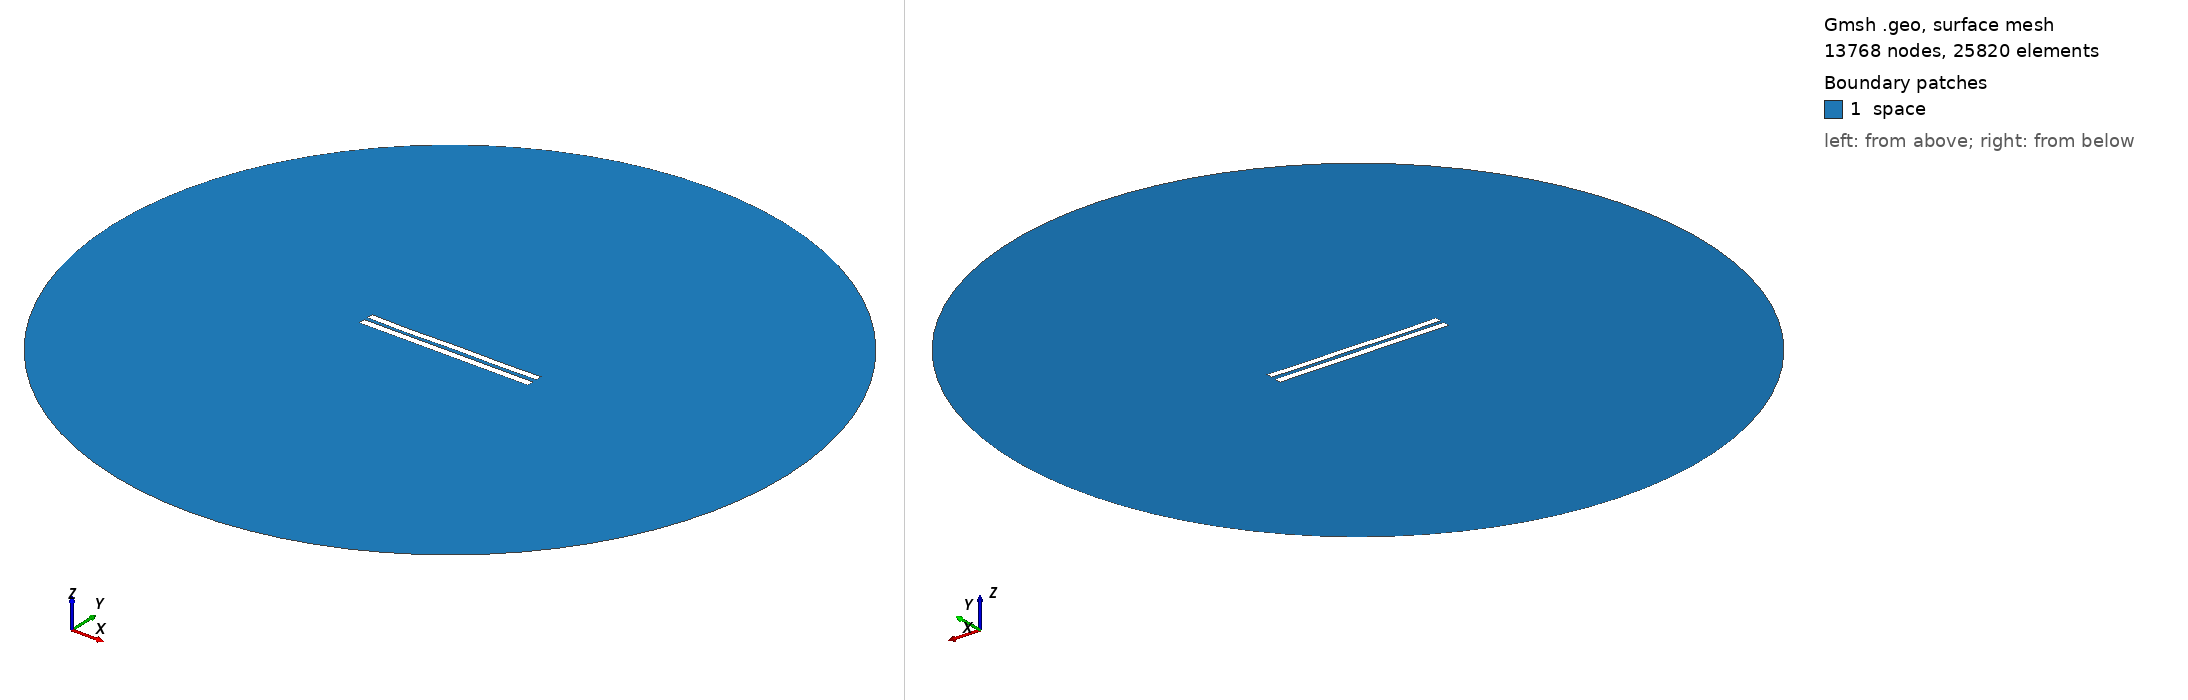

Gmsh geometry script, surface-meshed: 13768 nodes, 25820 surface elements. Boundary patches (legend numbers): 1 space. Left view from above one corner, right view from below the opposite corner. Legend entries are the model's physical surfaces. The drawing asked Gmsh for element sizes between 1% and 20% of the model's largest extent; the script's own settings can give other sizes.

=== 5406.geo (drawn) ===
//---------------------------------------
// Geometry kernel
//---------------------------------------

SetFactory("OpenCASCADE");



//---------------------------------------
// Parameters of the geometry
//---------------------------------------

// Overetch of the upper plate
overetch = 0.125;

// Distance between the plates
distance = 2.25;

// Discretization over the x axis (for the deformation)
nx = 50; 

// Length of the plate
L = 100 - overetch; 

// Number of modes
n = 4; 

// 1st mode coefficient
coeff(1) = 0.07499999999999998;
beta(1) = 0.596864 * 3.1415926535 / L;

// 2nd mode coefficient
coeff(2) = -0.075;
beta(2) = 1.49418 * 3.1415926535 / L;

// 3rd mode coefficient
coeff(3) = -0.075;
beta(3) = 2.50025 * 3.1415926535 / L;

// 4th mode coefficient
coeff(4) = -0.15;
beta(4) = 3.49999 * 3.1415926535 / L;



//---------------------------------------
// Upper plate (deformed rectangle)
//---------------------------------------

// Coordiantes of the upper plate
xmin = -50;
xmax = 50 - overetch;

// Height of the upper plate
yheight = 4 - 2 * overetch;

// Indexes of the points
UpperID[] = {};
LowerID[] = {};
LeftID[] = {};
RightID[] = {};

// Point index
p = 1;

// Horizontal edges
For i In {1:nx}
    x = xmin + (i-1)*(xmax - xmin)/(nx-1);

    y_bottom = distance / 2 + overetch;
    For j In {1:n}
        C = (Cosh(beta(j)*L) + Cos(beta(j)*L)) / (Sinh(beta(j)*L) + Sin(beta(j)*L));
        y_bottom  = y_bottom + coeff(j) * (Cosh(beta(j)*(x+50)) - Cos(beta(j)*(x+50)) - C * (Sinh(beta(j)*(x+50)) - Sin(beta(j)*(x+50))));
    EndFor

    y_top = y_bottom + yheight;

    Point(p) = {x, y_top, 0, 1.0};
    UpperID[i] = p;
    p = p + 1;

    Point(p) = {x, y_bottom, 0, 1.0};
    LowerID[i] = p;
    p = p + 1;
EndFor

// Create point lists
UpperPts[] = {}; LowerPts[] = {};
For i In {1:nx}
  UpperPts[] += {UpperID[i]};
  LowerPts[] += {LowerID[i]};
EndFor

// Build splines
Spline(1) = {UpperPts[]};
Spline(2) = {LowerPts[]};
Line(3) = {LowerPts[nx-1], UpperPts[nx-1]};
Line(4) = {LowerPts[0], UpperPts[0]};

// Build the plane surface
Curve Loop(1) = {2, 3, -1, -4};
Plane Surface(1) = {1};



//---------------------------------------
// Lower plate (rectangle)
//---------------------------------------

// Vertices
Point(1001) = {-50, -1, 0, 1.0};
Point(1002) = { 50, -1, 0, 1.0};
Point(1003) = { 50,  -5, 0, 1.0};
Point(1004) = {-50,  -5, 0, 1.0};

// Edges
Line(5) = {1001, 1002};
Line(6) = {1002, 1003};
Line(7) = {1003, 1004};
Line(8) = {1004, 1001};

// Plane surface
Line Loop(2) = {5, 6, 7, 8};
Plane Surface(2) = {2}; 



//---------------------------------------
// Outer (fictious) boundary
//---------------------------------------

// Points
Point(1005) = {0, 0, 0};       // Center
Point(1006) = {200, 0, 0};     // Start point
Point(1007) = {0, 200, 0};     // 90 degrees
Point(1008) = {-200, 0, 0};    // 180 degrees
Point(1009) = {0, -200, 0};    // 270 degrees

// Circle arcs (each needs start, center, end)
Circle(9) = {1006, 1005, 1007};
Circle(10) = {1007, 1005, 1008};
Circle(11) = {1008, 1005, 1009};
Circle(12) = {1009, 1005, 1006};

// Plane surface for the entire domain
Curve Loop(3) = {9, 10, 11, 12};
Surface(3) = {3};

// Subtract the plates from the whole domain to obtain the actual domain where we want to solve the equations
BooleanDifference{ Surface{3}; Delete; }{ Surface{1}; Surface{2}; Delete; }




//---------------------------------------
// Transfinite Lines/Curves
//---------------------------------------

// Set the number of points on the boundaries
r = 7;

// Plates
Transfinite Curve {1, 2} = 50*r Using Progression 1;
Transfinite Curve {3, 4} = 2*r Using Progression 1;
Transfinite Line {5, 7} = 50*r Using Progression 1;
Transfinite Line {6, 8} = 2*r Using Progression 1;

// Outer boundary
Transfinite Line {9, 10, 11, 12} = 20 Using Progression 1;



//---------------------------------------
// Physical groups
//---------------------------------------                

// Physical curves (boundaries)
Physical Line("force_segment", 10) = {2};
Physical Line("upper_plate", 11) = {1, 3, 4};
Physical Line("lower_plate", 12) = {5, 6, 7, 8};
Physical Line("boundary", 20) = {9, 10, 11, 12};

// Physical Surfaces
Physical Surface("space", 30) = {3};



//---------------------------------------
// 6. Generate the Mesh
//---------------------------------------

// 2D mesh generation
Mesh 2;
